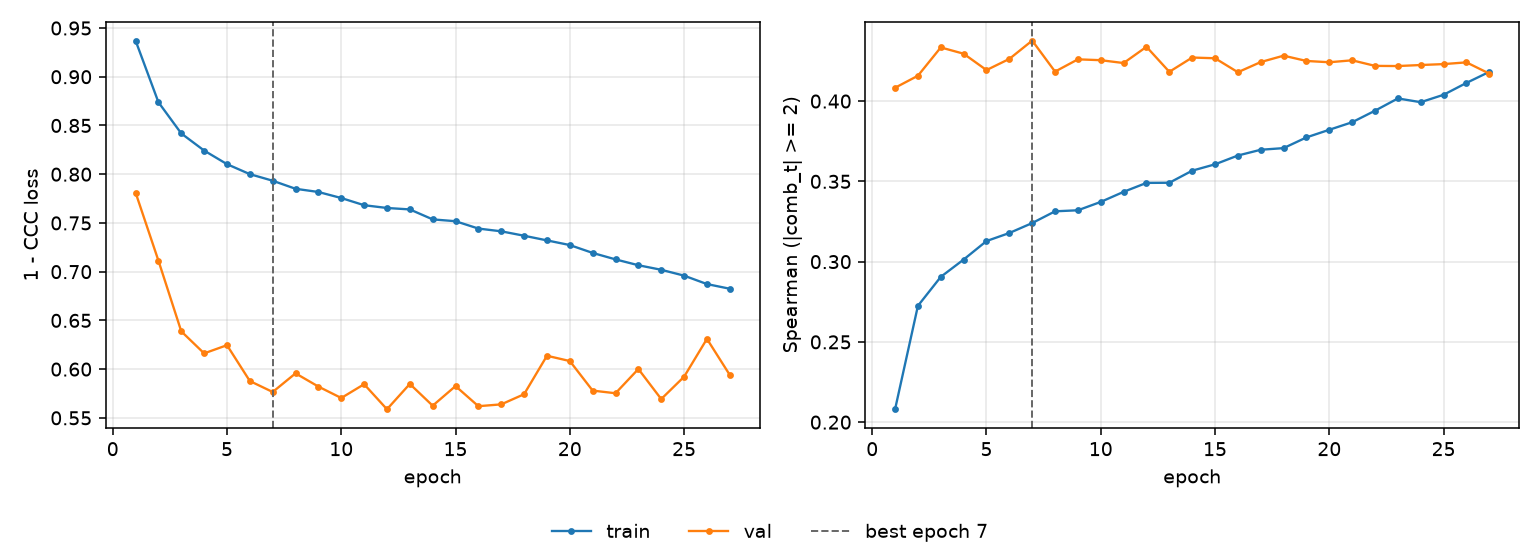

Values plotted in this chart, from the file beside it:
epoch, tr_loss, vl_loss, tr_sp, vl_sp, is_best
1, 0.9371, 0.7811, 0.208, 0.4083, False
2, 0.8739, 0.7113, 0.2725, 0.4158, False
3, 0.8418, 0.6388, 0.2905, 0.4334, False
4, 0.8243, 0.6162, 0.3013, 0.4295, False
5, 0.8103, 0.6246, 0.3128, 0.4193, False
6, 0.8001, 0.5878, 0.3178, 0.4263, False
7, 0.7933, 0.5765, 0.324, 0.4377, True
8, 0.785, 0.5957, 0.3313, 0.4184, False
9, 0.7817, 0.5821, 0.332, 0.426, False
10, 0.7756, 0.5704, 0.3372, 0.4255, False
11, 0.7682, 0.5845, 0.3435, 0.4237, False
12, 0.7653, 0.5588, 0.349, 0.4338, False
13, 0.7639, 0.5848, 0.3491, 0.4182, False
14, 0.7536, 0.5625, 0.3567, 0.4271, False
15, 0.7518, 0.5826, 0.3606, 0.4267, False
16, 0.7442, 0.562, 0.3661, 0.418, False
17, 0.7414, 0.5638, 0.3697, 0.4243, False
18, 0.7369, 0.5743, 0.3707, 0.4283, False
19, 0.7321, 0.6137, 0.3774, 0.425, False
20, 0.7273, 0.6083, 0.3821, 0.4242, False
21, 0.7192, 0.578, 0.3868, 0.4254, False
22, 0.7126, 0.5752, 0.394, 0.4219, False
23, 0.7066, 0.6001, 0.4017, 0.4218, False
24, 0.7019, 0.5693, 0.3993, 0.4225, False
25, 0.6959, 0.5922, 0.4039, 0.423, False
26, 0.6873, 0.631, 0.4113, 0.4241, False
27, 0.6825, 0.594, 0.4182, 0.4171, False
